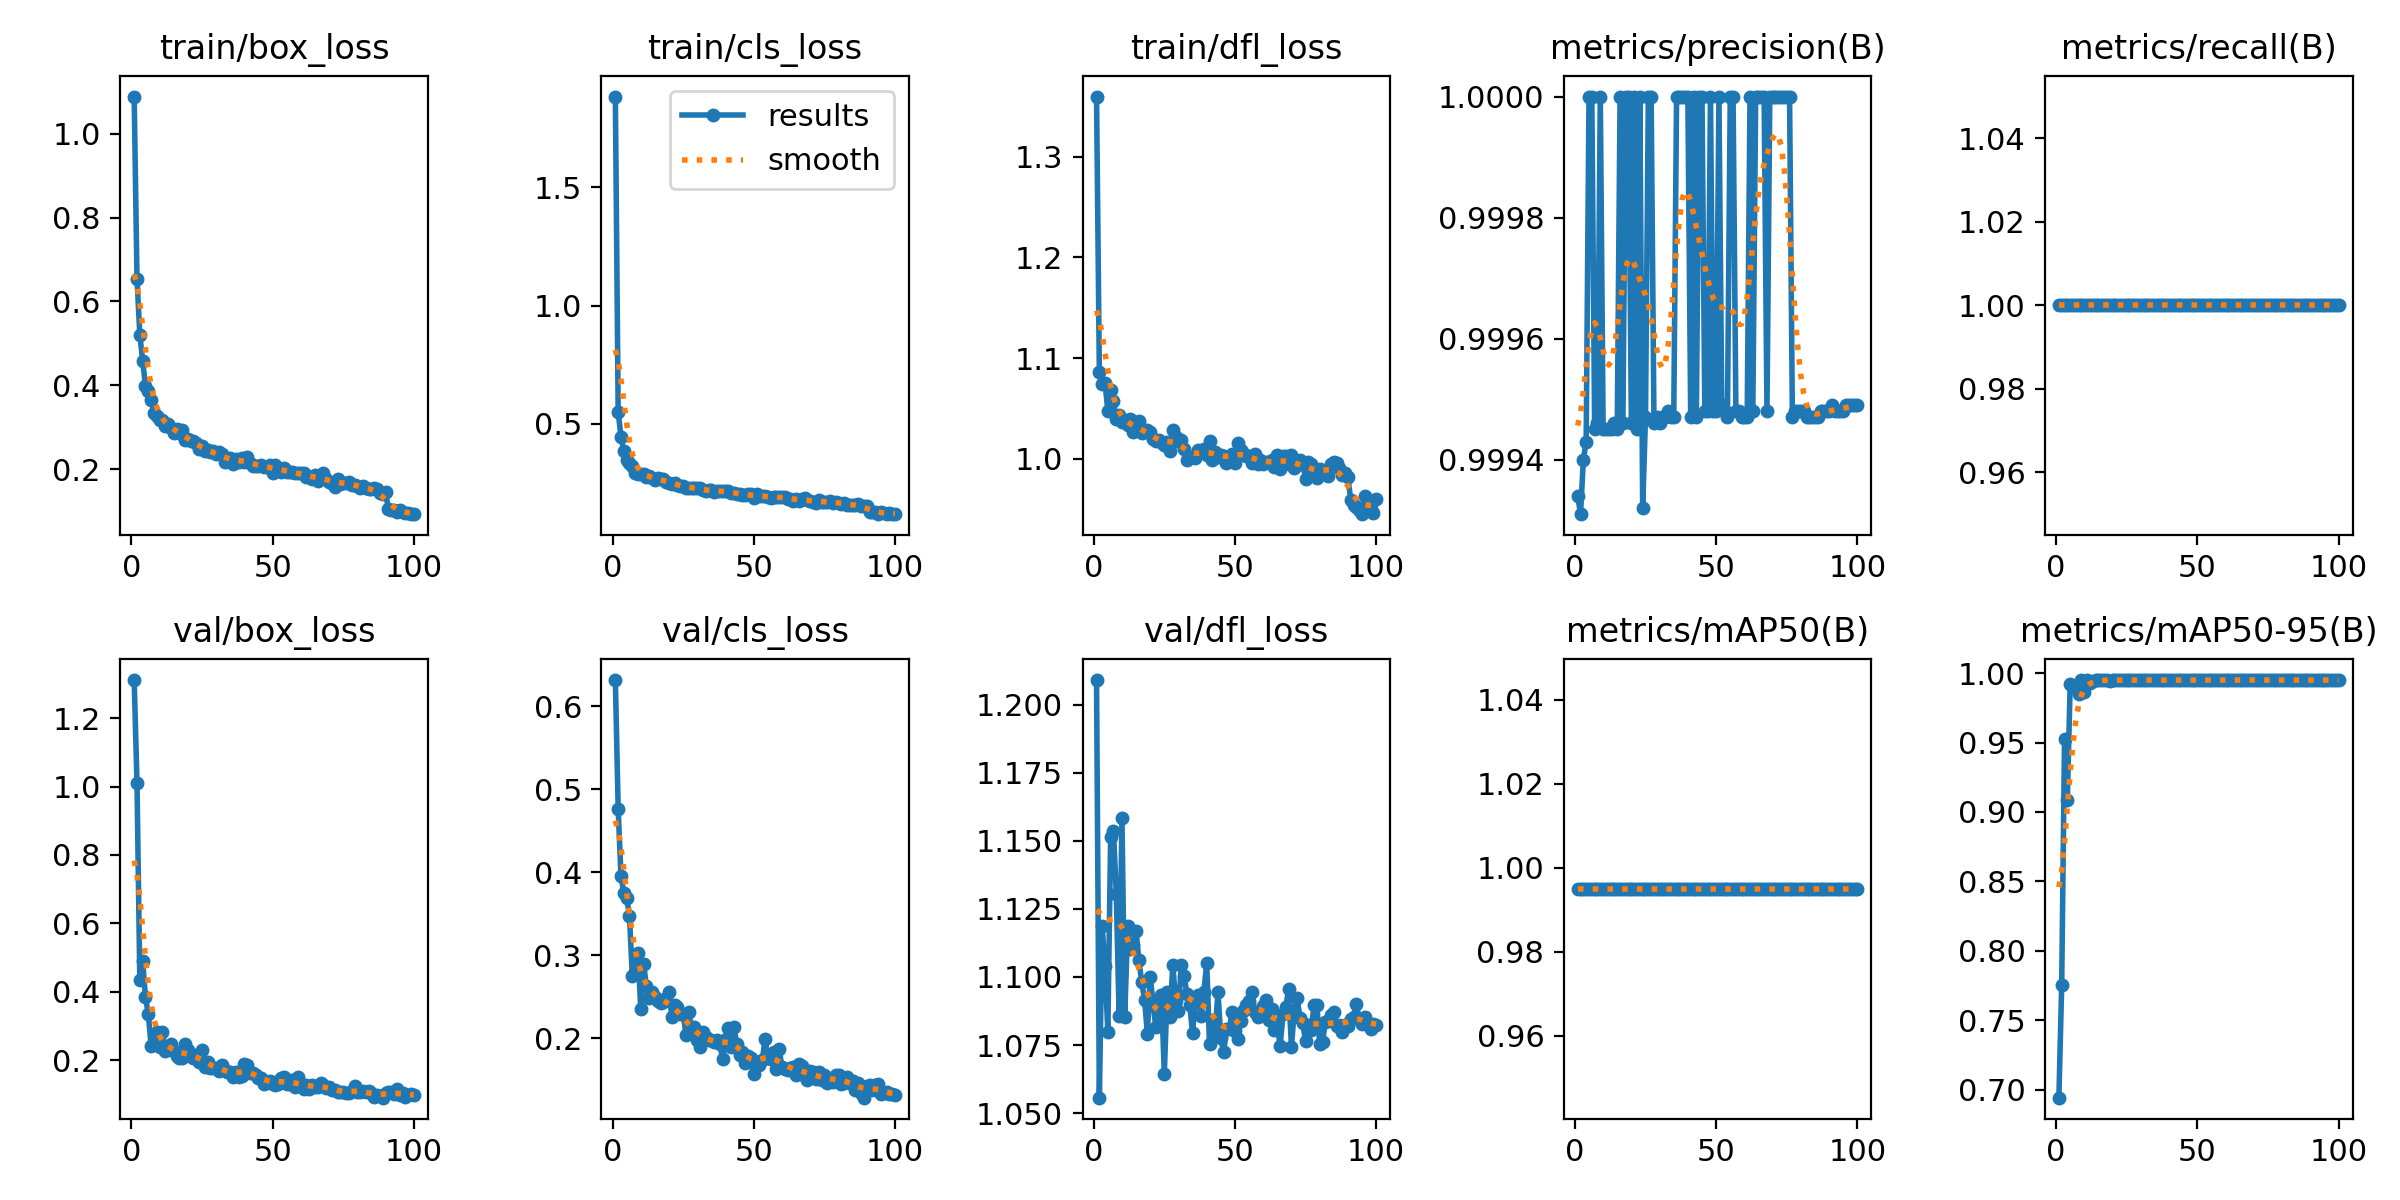

The data file committed next to this chart (first rows):
epoch, time, train/box_loss, train/cls_loss, train/dfl_loss, metrics/precision(B), metrics/recall(B), metrics/mAP50(B), metrics/mAP50-95(B), val/box_loss, val/cls_loss, val/dfl_loss, lr/pg0, lr/pg1, lr/pg2
1, 51.87, 1.089, 1.884, 1.36, 0.9993, 1, 0.995, 0.6942, 1.311, 0.6315, 1.209, 0.0006629, 0.0006629, 0.0006629
2, 93.73, 0.6538, 0.5486, 1.086, 0.9993, 1, 0.995, 0.7754, 1.009, 0.4758, 1.056, 0.001316, 0.001316, 0.001316
3, 135, 0.5204, 0.4459, 1.074, 0.9994, 1, 0.995, 0.9528, 0.4333, 0.3949, 1.119, 0.001957, 0.001957, 0.001957
4, 176.3, 0.459, 0.3859, 1.075, 0.9994, 1, 0.995, 0.9087, 0.4884, 0.375, 1.104, 0.001941, 0.001941, 0.001941
5, 217.5, 0.3981, 0.3477, 1.048, 1, 1, 0.995, 0.9922, 0.3844, 0.3693, 1.08, 0.001921, 0.001921, 0.001921
6, 259.1, 0.3861, 0.3359, 1.069, 1, 1, 0.995, 0.99, 0.3341, 0.3472, 1.151, 0.001901, 0.001901, 0.001901
7, 300.8, 0.3654, 0.3198, 1.057, 0.9994, 1, 0.995, 0.991, 0.2417, 0.275, 1.154, 0.001881, 0.001881, 0.001881
8, 342.4, 0.3335, 0.2943, 1.039, 0.9995, 1, 0.995, 0.9846, 0.2499, 0.2795, 1.13, 0.001861, 0.001861, 0.001861
9, 384.4, 0.3261, 0.2891, 1.043, 1, 1, 0.995, 0.995, 0.2833, 0.3032, 1.086, 0.001842, 0.001842, 0.001842
10, 426.8, 0.3169, 0.2874, 1.036, 0.9994, 1, 0.995, 0.9865, 0.2395, 0.2348, 1.158, 0.001822, 0.001822, 0.001822
11, 469.9, 0.3179, 0.2874, 1.036, 0.9994, 1, 0.995, 0.995, 0.2823, 0.2895, 1.085, 0.001802, 0.001802, 0.001802
12, 512.6, 0.3041, 0.2768, 1.033, 0.9994, 1, 0.995, 0.9927, 0.2256, 0.2626, 1.119, 0.001782, 0.001782, 0.001782
13, 554.9, 0.3068, 0.2775, 1.04, 0.9994, 1, 0.995, 0.9947, 0.2365, 0.2483, 1.11, 0.001762, 0.001762, 0.001762
14, 597.3, 0.2992, 0.2694, 1.026, 0.9995, 1, 0.995, 0.995, 0.2458, 0.2561, 1.112, 0.001743, 0.001743, 0.001743
15, 640.2, 0.2869, 0.2646, 1.03, 0.9994, 1, 0.995, 0.995, 0.2266, 0.2495, 1.117, 0.001723, 0.001723, 0.001723
16, 682.5, 0.2951, 0.2695, 1.037, 1, 1, 0.995, 0.9949, 0.2114, 0.2449, 1.106, 0.001703, 0.001703, 0.001703
17, 725, 0.2859, 0.265, 1.025, 0.9995, 1, 0.995, 0.995, 0.2066, 0.2427, 1.098, 0.001683, 0.001683, 0.001683
18, 767.4, 0.2927, 0.2678, 1.027, 1, 1, 0.995, 0.995, 0.2049, 0.2434, 1.092, 0.001663, 0.001663, 0.001663
19, 809.7, 0.2697, 0.254, 1.028, 1, 1, 0.995, 0.9943, 0.2463, 0.2488, 1.079, 0.001644, 0.001644, 0.001644
20, 851.8, 0.2728, 0.2509, 1.026, 0.9995, 1, 0.995, 0.9949, 0.2307, 0.2556, 1.1, 0.001624, 0.001624, 0.001624
21, 893.9, 0.2676, 0.2475, 1.02, 1, 1, 0.995, 0.995, 0.2147, 0.2259, 1.09, 0.001604, 0.001604, 0.001604
22, 935.8, 0.2685, 0.2486, 1.018, 0.9994, 1, 0.995, 0.995, 0.2054, 0.2396, 1.082, 0.001584, 0.001584, 0.001584
23, 977.7, 0.2616, 0.2396, 1.018, 1, 1, 0.995, 0.995, 0.2161, 0.237, 1.088, 0.001564, 0.001564, 0.001564
24, 1020, 0.2484, 0.2358, 1.016, 0.9993, 1, 0.995, 0.995, 0.1947, 0.229, 1.093, 0.001545, 0.001545, 0.001545
25, 1062, 0.2554, 0.2388, 1.014, 0.9995, 1, 0.995, 0.995, 0.2296, 0.2293, 1.064, 0.001525, 0.001525, 0.001525
26, 1104, 0.2432, 0.2287, 1.016, 1, 1, 0.995, 0.995, 0.1809, 0.204, 1.094, 0.001505, 0.001505, 0.001505
27, 1147, 0.2451, 0.23, 1.007, 1, 1, 0.995, 0.9948, 0.1939, 0.2321, 1.085, 0.001485, 0.001485, 0.001485
28, 1190, 0.2417, 0.2307, 1.029, 0.9995, 1, 0.995, 0.995, 0.1756, 0.2081, 1.104, 0.001465, 0.001465, 0.001465
29, 1235, 0.2435, 0.2304, 1.022, 0.9995, 1, 0.995, 0.995, 0.1779, 0.2136, 1.091, 0.001446, 0.001446, 0.001446
30, 1280, 0.2365, 0.2271, 1.017, 0.9995, 1, 0.995, 0.995, 0.1775, 0.1978, 1.088, 0.001426, 0.001426, 0.001426
31, 1323, 0.2401, 0.2295, 1.018, 0.9995, 1, 0.995, 0.995, 0.1674, 0.1898, 1.104, 0.001406, 0.001406, 0.001406
32, 1365, 0.2358, 0.2186, 1.01, 0.9995, 1, 0.995, 0.995, 0.1848, 0.2072, 1.1, 0.001386, 0.001386, 0.001386
33, 1408, 0.2165, 0.2158, 0.9986, 0.9995, 1, 0.995, 0.995, 0.1711, 0.2009, 1.094, 0.001366, 0.001366, 0.001366
34, 1453, 0.2254, 0.2188, 1.002, 0.9995, 1, 0.995, 0.995, 0.1648, 0.1983, 1.09, 0.001347, 0.001347, 0.001347
35, 1499, 0.2279, 0.2183, 1.001, 0.9995, 1, 0.995, 0.995, 0.1643, 0.1976, 1.079, 0.001327, 0.001327, 0.001327
36, 1545, 0.2128, 0.213, 1, 1, 1, 0.995, 0.995, 0.1504, 0.1956, 1.092, 0.001307, 0.001307, 0.001307
37, 1590, 0.2236, 0.217, 1.009, 1, 1, 0.995, 0.995, 0.1639, 0.1983, 1.093, 0.001287, 0.001287, 0.001287
38, 1636, 0.2169, 0.2143, 1.006, 1, 1, 0.995, 0.995, 0.1512, 0.1923, 1.086, 0.001267, 0.001267, 0.001267
39, 1682, 0.226, 0.2163, 1.01, 1, 1, 0.995, 0.995, 0.1548, 0.1749, 1.094, 0.001248, 0.001248, 0.001248
40, 1727, 0.2182, 0.2159, 1.003, 1, 1, 0.995, 0.9948, 0.1887, 0.1984, 1.105, 0.001228, 0.001228, 0.001228
41, 1773, 0.2289, 0.2169, 1.018, 0.9995, 1, 0.995, 0.995, 0.1863, 0.2126, 1.075, 0.001208, 0.001208, 0.001208
42, 1819, 0.2148, 0.2096, 0.9984, 1, 1, 0.995, 0.995, 0.1626, 0.1893, 1.084, 0.001188, 0.001188, 0.001188
43, 1864, 0.2081, 0.2092, 1.007, 0.9995, 1, 0.995, 0.995, 0.1619, 0.2128, 1.08, 0.001168, 0.001168, 0.001168
44, 1910, 0.2076, 0.2045, 1.001, 1, 1, 0.995, 0.995, 0.1561, 0.1927, 1.095, 0.001149, 0.001149, 0.001149
45, 1956, 0.2075, 0.2031, 1.003, 1, 1, 0.995, 0.995, 0.1482, 0.1795, 1.077, 0.001129, 0.001129, 0.001129
46, 2001, 0.2111, 0.2003, 1.002, 0.9995, 1, 0.995, 0.995, 0.1474, 0.1834, 1.072, 0.001109, 0.001109, 0.001109
47, 2047, 0.2047, 0.1983, 0.9953, 0.9995, 1, 0.995, 0.995, 0.1314, 0.1701, 1.081, 0.001089, 0.001089, 0.001089
48, 2093, 0.2058, 0.2034, 1.001, 1, 1, 0.995, 0.995, 0.1368, 0.178, 1.081, 0.001069, 0.001069, 0.001069
49, 2140, 0.2094, 0.2031, 1.004, 0.9995, 1, 0.995, 0.995, 0.1404, 0.1761, 1.087, 0.00105, 0.00105, 0.00105
50, 2185, 0.1906, 0.1853, 0.9958, 0.9995, 1, 0.995, 0.995, 0.1303, 0.1562, 1.08, 0.00103, 0.00103, 0.00103
51, 2231, 0.2093, 0.2028, 1.015, 1, 1, 0.995, 0.995, 0.1286, 0.171, 1.077, 0.00101, 0.00101, 0.00101
52, 2277, 0.2026, 0.1938, 1.008, 0.9995, 1, 0.995, 0.995, 0.1299, 0.1673, 1.084, 0.0009902, 0.0009902, 0.0009902
53, 2323, 0.194, 0.1934, 1.005, 0.9995, 1, 0.995, 0.995, 0.1476, 0.1734, 1.087, 0.0009704, 0.0009704, 0.0009704
54, 2369, 0.2036, 0.1961, 1.002, 0.9995, 1, 0.995, 0.995, 0.1519, 0.1987, 1.09, 0.0009506, 0.0009506, 0.0009506
55, 2415, 0.1934, 0.1892, 1.003, 1, 1, 0.995, 0.995, 0.1296, 0.1764, 1.091, 0.0009308, 0.0009308, 0.0009308
56, 2461, 0.1923, 0.188, 0.9959, 1, 1, 0.995, 0.995, 0.1294, 0.1752, 1.094, 0.000911, 0.000911, 0.000911
57, 2503, 0.1941, 0.1923, 1.005, 0.9995, 1, 0.995, 0.995, 0.1427, 0.1838, 1.087, 0.0008912, 0.0008912, 0.0008912
58, 2545, 0.1914, 0.1915, 0.9947, 0.9995, 1, 0.995, 0.995, 0.1223, 0.1629, 1.085, 0.0008714, 0.0008714, 0.0008714
59, 2591, 0.1902, 0.1913, 0.9985, 0.9995, 1, 0.995, 0.995, 0.1521, 0.1865, 1.087, 0.0008516, 0.0008516, 0.0008516
60, 2637, 0.1906, 0.1916, 0.9942, 0.9995, 1, 0.995, 0.995, 0.1263, 0.1647, 1.089, 0.0008318, 0.0008318, 0.0008318
... 40 more rows
